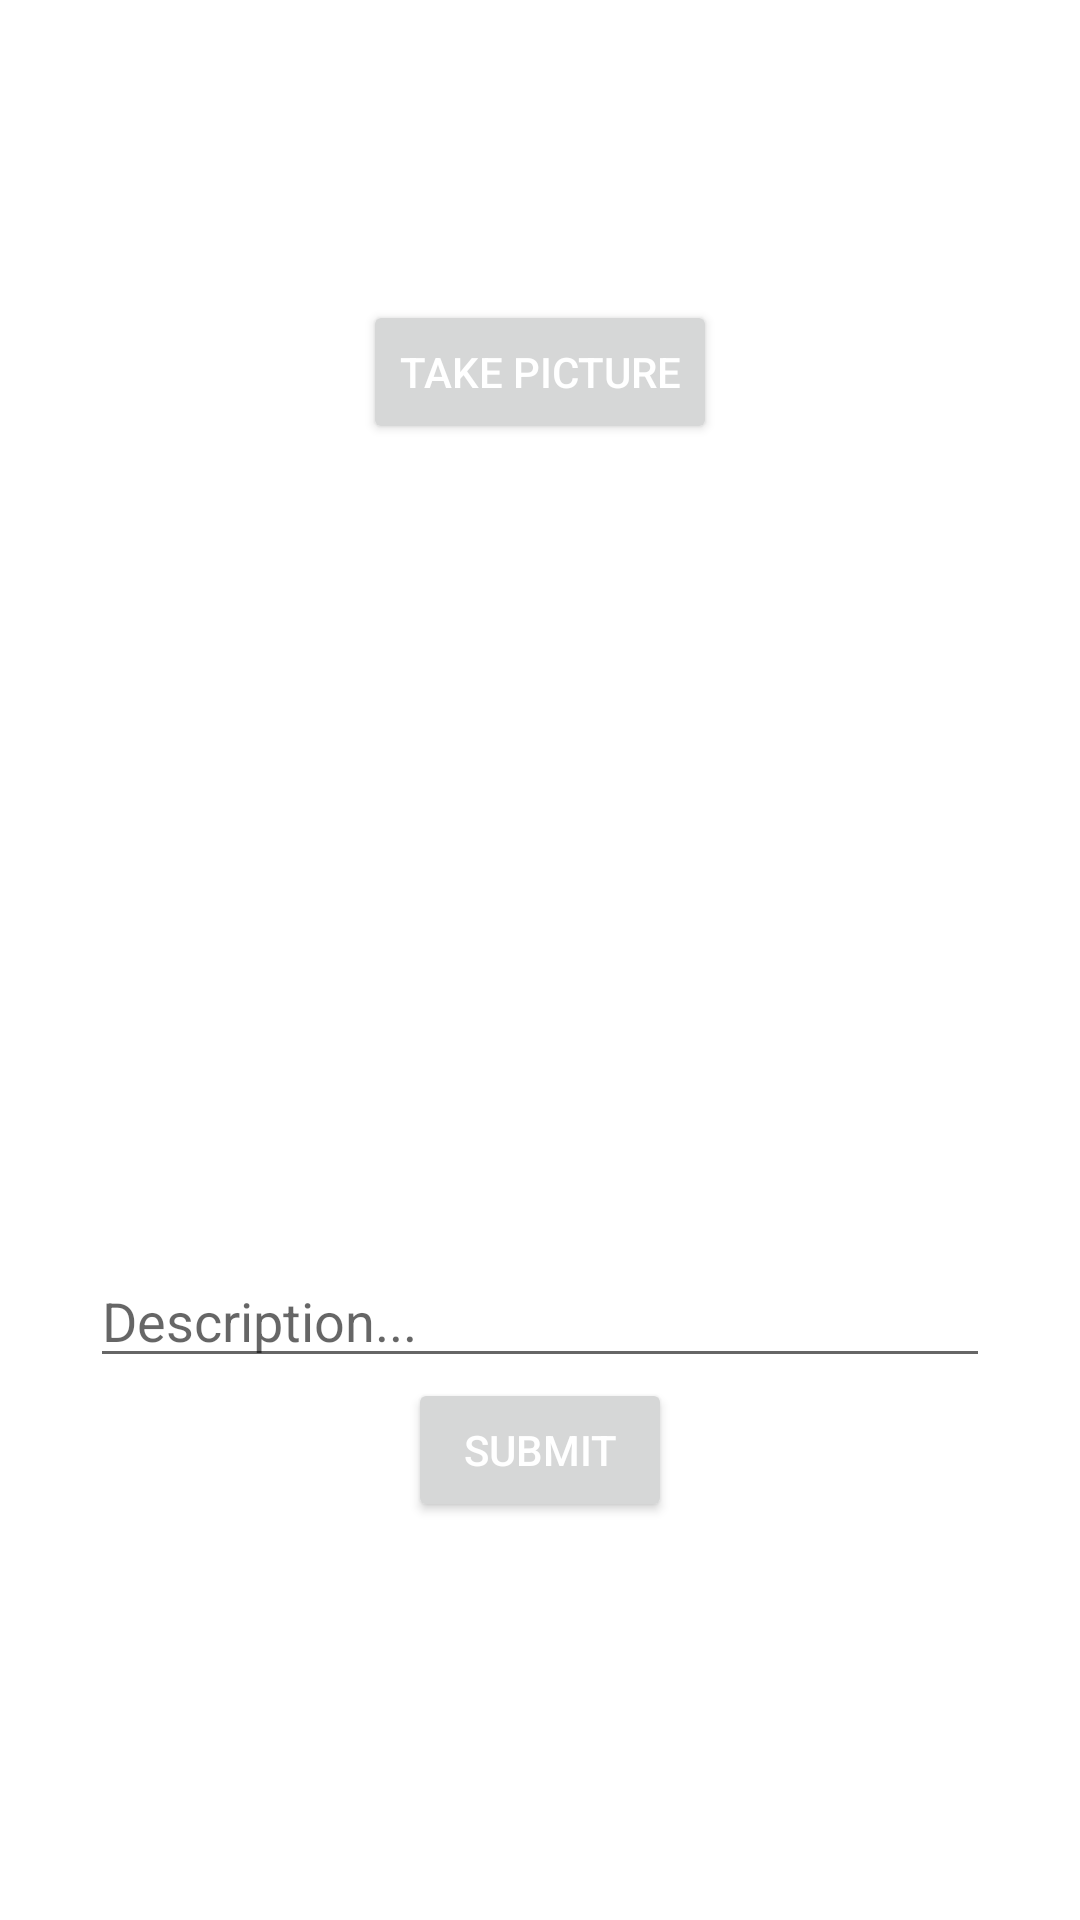

Produce the Android XML layout that renders to this screen, including the resource entries it uses.
<!-- AndroidManifest.xml: application theme Theme.InstagramClone -->
<!-- res/layout/fragment_compose.xml -->
<?xml version="1.0" encoding="utf-8"?>
<LinearLayout xmlns:android="http://schemas.android.com/apk/res/android"
    xmlns:tools="http://schemas.android.com/tools"
    android:orientation="vertical"
    android:layout_width="match_parent"
    android:layout_height="match_parent"
    tools:context=".fragments.ComposeFragment">


    <Button
        android:id="@+id/btnCaptureImage"
        android:layout_width="wrap_content"
        android:layout_height="wrap_content"
        android:layout_gravity="center_horizontal"
        android:layout_marginTop="100dp"
        android:layout_marginBottom="10dp"
        android:text="Take Picture"
        android:textColor="@color/white" />

    <ImageView
        android:id="@+id/ivPostImage"
        android:layout_width="match_parent"
        android:layout_height="250dp"
        android:layout_gravity="center_horizontal"
        android:layout_marginBottom="10dp"
        tools:srcCompat="@tools:sample/avatars" />

    <EditText
        android:id="@+id/etDescription"
        android:layout_width="300dp"
        android:layout_height="wrap_content"
        android:layout_gravity="center_horizontal"
        android:ems="10"
        android:hint="Description..." />

    <Button
        android:id="@+id/btnSubmit"
        android:layout_width="wrap_content"
        android:layout_height="wrap_content"
        android:layout_gravity="center_horizontal"
        android:text="Submit"
        android:textColor="@color/white" />

</LinearLayout>
<!-- resources referenced by this layout -->
<resources>
  <style name="Theme.InstagramClone" parent="Theme.MaterialComponents.Light.NoActionBar">
  
          
          <item name="colorPrimary">@color/black</item>
          <item name="colorPrimaryVariant">@color/black</item>
          <item name="colorOnPrimary">@color/black</item>
          
          <item name="colorSecondary">@color/teal_200</item>
          <item name="colorSecondaryVariant">@color/teal_700</item>
          <item name="colorOnSecondary">@color/black</item>
          
          <item name="android:statusBarColor" tools:targetApi="l">?attr/colorPrimaryVariant</item>
          
          <item name="android:textColor">@color/black</item>
      </style>
  <!-- not gathered from this repository: default colours our renderer supplied (Android Studio template values) -->
  <color name="teal_200">#FF03DAC5</color>
  <color name="teal_700">#FF018786</color>
  <color name="black">#FF000000</color>
  <color name="white">#FFFFFFFF</color>
</resources>
